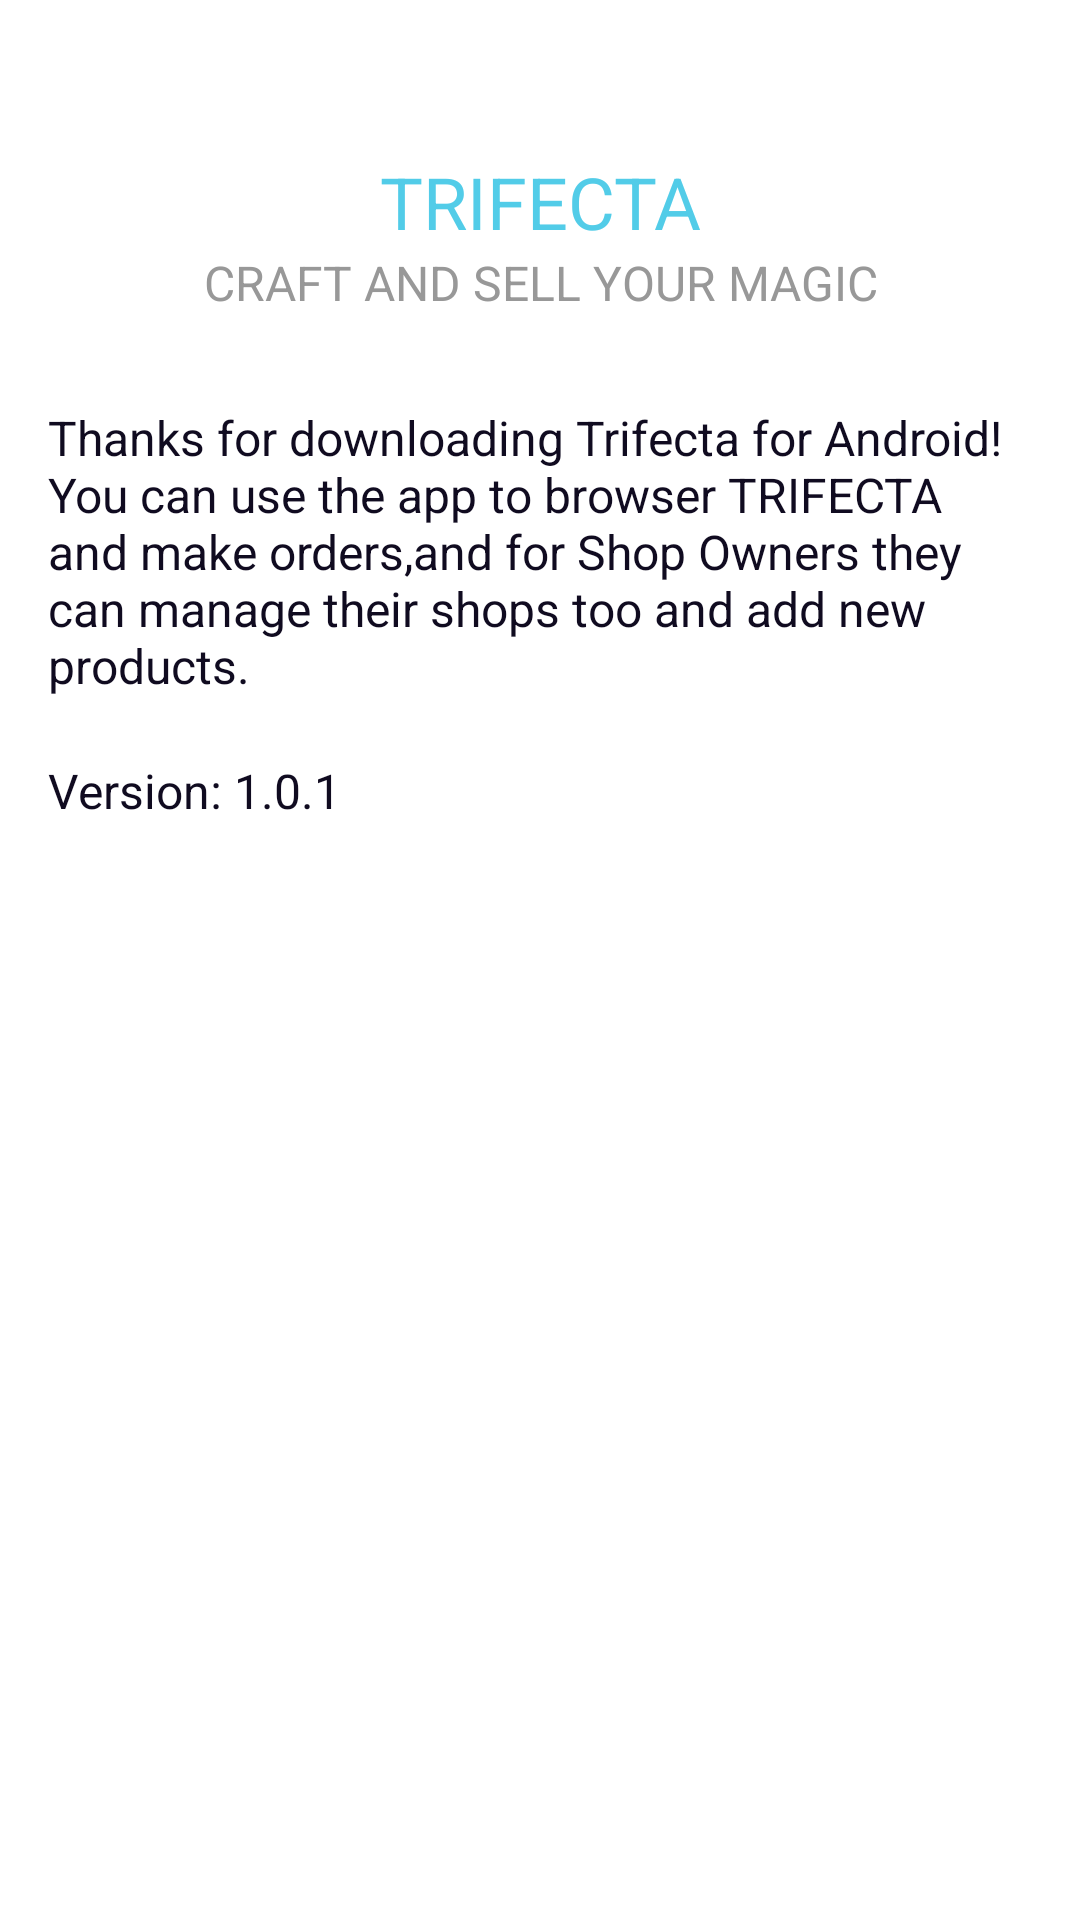

This screen was rendered from an Android layout file. Write that file and the resources it references.
<!-- AndroidManifest.xml: application theme AppTheme -->
<!-- res/layout/activity_about_us.xml -->
<?xml version="1.0" encoding="utf-8"?>
<RelativeLayout xmlns:android="http://schemas.android.com/apk/res/android"
    xmlns:tools="http://schemas.android.com/tools"
    android:id="@+id/activity_about_us"
    android:layout_width="match_parent"
    android:layout_height="match_parent"
    android:paddingBottom="@dimen/activity_vertical_margin"
    android:paddingLeft="@dimen/activity_horizontal_margin"
    android:paddingRight="@dimen/activity_horizontal_margin"
    android:paddingTop="@dimen/activity_vertical_margin"
    tools:context="com.trifecta.mada.trifecta13.activity.AboutUs"
    android:background="#fff">

    <TextView
        android:layout_width="wrap_content"
        android:layout_height="wrap_content"
        android:gravity="center"
        android:textAlignment="center"
        android:text="CRAFT AND SELL YOUR MAGIC"
        android:textSize="16sp"
        android:layout_marginBottom="30dp"
        android:layout_centerHorizontal="true"
        android:textColor="@color/color_texmenutop"
        android:id="@+id/slo"
        android:layout_below="@+id/title"

        />

    <TextView
        android:layout_width="wrap_content"
        android:layout_height="wrap_content"
        android:text="Thanks for downloading Trifecta for Android! You can use the app to browser TRIFECTA and make orders,and for Shop Owners they can manage their shops too and add new products."
        android:textSize="16sp"
        android:textColor="@color/colorText2"
        android:id="@+id/desc"
        android:layout_below="@id/slo"/>

    <TextView
        android:layout_width="wrap_content"
        android:layout_height="wrap_content"
        android:text="Version: 1.0.1"
        android:textSize="16sp"
        android:textColor="@color/colorText2"
        android:id="@+id/ver"
        android:layout_below="@id/desc"
        android:layout_marginTop="20dp"/>

    <TextView
        android:layout_width="wrap_content"
        android:layout_height="wrap_content"
        android:gravity="center"
        android:textAlignment="center"
        android:text="TRIFECTA"
        android:textSize="24sp"
        android:textColor="@color/colorPrimary"
        android:id="@+id/title"
        android:layout_alignParentTop="true"
        android:layout_centerHorizontal="true"
        android:layout_marginTop="35dp"/>

</RelativeLayout>
<!-- resources referenced by this layout -->
<resources>
  <color name="colorPrimary">#52CCE8</color>
  <color name="colorText2">#100b20</color>
  <color name="color_texmenutop">#989898</color>
  <dimen name="activity_horizontal_margin">16dp</dimen>
  <dimen name="activity_vertical_margin">16dp</dimen>
  <style name="AppTheme" parent="Theme.AppCompat.Light.DarkActionBar">
          
          <item name="colorPrimary">@color/colorPrimary</item>
          <item name="colorPrimaryDark">@color/colorPrimaryDark</item>
          <item name="colorAccent">@color/colorAccent</item>
      </style>
  <color name="colorPrimaryDark">#00ACC1</color>
  <color name="colorAccent">#00ACC1</color>
</resources>
